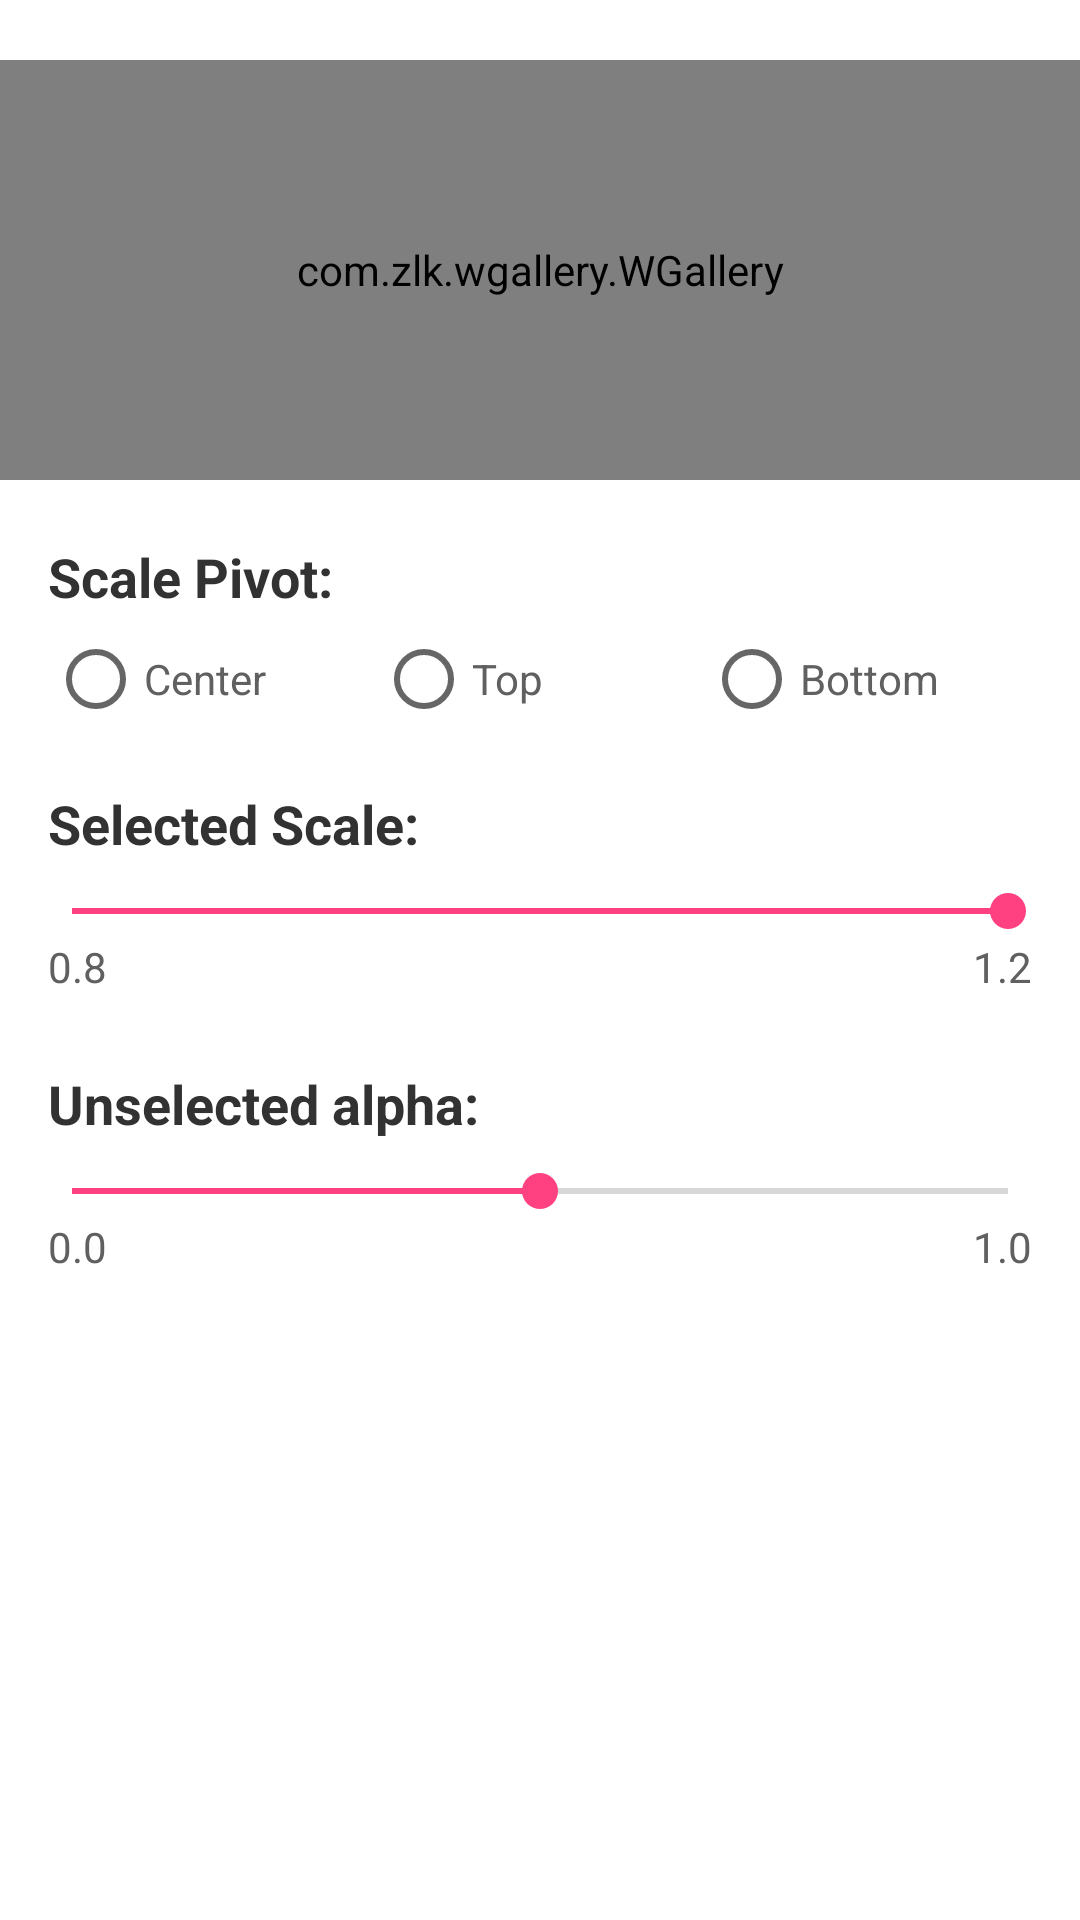

Reconstruct the res/layout file that produces this screen, plus the resources it refers to.
<!-- AndroidManifest.xml: application theme AppTheme -->
<!-- res/layout/activity_wgallery.xml -->
<?xml version="1.0" encoding="utf-8"?>
<LinearLayout xmlns:android="http://schemas.android.com/apk/res/android"
    xmlns:app="http://schemas.android.com/apk/res-auto"
    android:layout_width="match_parent"
    android:layout_height="match_parent"
    android:background="#ffffff"
    android:orientation="vertical"
    android:paddingTop="20dp">

    <com.zlk.wgallery.WGallery
        android:id="@+id/wgallery"
        android:layout_width="match_parent"
        android:layout_height="140dp"
        android:background="#efefef"
        app:wGallery_scalePivot="bottom"
        app:wGallery_selectedScale="1.2"
        app:wGallery_unselectedAlpha="0.5" />

    <TextView
        android:layout_width="match_parent"
        android:layout_height="wrap_content"
        android:layout_marginLeft="16dp"
        android:layout_marginRight="16dp"
        android:layout_marginTop="20dp"
        android:text="Scale Pivot:"
        android:textColor="#323232"
        android:textSize="18sp"
        android:textStyle="bold" />

    <RadioGroup
        android:id="@+id/rg"
        android:layout_width="match_parent"
        android:layout_height="wrap_content"
        android:layout_marginTop="6dp"
        android:orientation="horizontal"
        android:paddingLeft="16dp"
        android:paddingRight="16dp">

        <RadioButton
            android:id="@+id/rbtn1"
            android:layout_width="0dp"
            android:layout_height="wrap_content"
            android:layout_weight="1.0"
            android:text="Center"
            android:textColor="#606060" />

        <RadioButton
            android:id="@+id/rbtn2"
            android:layout_width="0dp"
            android:layout_height="wrap_content"
            android:layout_weight="1.0"
            android:text="Top"
            android:textColor="#606060" />

        <RadioButton
            android:id="@+id/rbtn3"
            android:layout_width="0dp"
            android:layout_height="wrap_content"
            android:layout_weight="1.0"
            android:text="Bottom"
            android:textColor="#606060" />
    </RadioGroup>

    <TextView
        android:layout_width="match_parent"
        android:layout_height="wrap_content"
        android:layout_marginLeft="16dp"
        android:layout_marginRight="16dp"
        android:layout_marginTop="20dp"
        android:text="Selected Scale:"
        android:textColor="#323232"
        android:textSize="18sp"
        android:textStyle="bold" />

    <SeekBar
        android:id="@+id/seekbar1"
        android:layout_width="match_parent"
        android:layout_height="wrap_content"
        android:layout_marginLeft="8dp"
        android:layout_marginRight="8dp"
        android:layout_marginTop="8dp"
        android:max="4"
        android:progress="4" />

    <RelativeLayout
        android:layout_width="match_parent"
        android:layout_height="wrap_content">

        <TextView
            android:layout_width="wrap_content"
            android:layout_height="wrap_content"
            android:layout_marginLeft="16dp"
            android:layout_marginRight="16dp"
            android:text="0.8"
            android:textColor="#606060"
            android:textSize="14sp" />

        <TextView
            android:layout_width="wrap_content"
            android:layout_height="wrap_content"
            android:layout_alignParentRight="true"
            android:layout_marginLeft="16dp"
            android:layout_marginRight="16dp"
            android:text="1.2"
            android:textColor="#606060"
            android:textSize="14sp" />
    </RelativeLayout>

    <TextView
        android:layout_width="match_parent"
        android:layout_height="wrap_content"
        android:layout_marginLeft="16dp"
        android:layout_marginRight="16dp"
        android:layout_marginTop="24dp"
        android:text="Unselected alpha:"
        android:textColor="#323232"
        android:textSize="18sp"
        android:textStyle="bold" />

    <SeekBar
        android:id="@+id/seekbar2"
        android:layout_width="match_parent"
        android:layout_height="wrap_content"
        android:layout_marginLeft="8dp"
        android:layout_marginRight="8dp"
        android:layout_marginTop="8dp"
        android:max="10"
        android:progress="5" />

    <RelativeLayout
        android:layout_width="match_parent"
        android:layout_height="wrap_content">

        <TextView
            android:layout_width="wrap_content"
            android:layout_height="wrap_content"
            android:layout_marginLeft="16dp"
            android:layout_marginRight="16dp"
            android:text="0.0"
            android:textColor="#606060"
            android:textSize="14sp" />

        <TextView
            android:layout_width="wrap_content"
            android:layout_height="wrap_content"
            android:layout_alignParentRight="true"
            android:layout_marginLeft="16dp"
            android:layout_marginRight="16dp"
            android:text="1.0"
            android:textColor="#606060"
            android:textSize="14sp" />
    </RelativeLayout>

</LinearLayout>
<!-- resources referenced by this layout -->
<resources>
  <style name="AppTheme" parent="Theme.AppCompat.Light.NoActionBar">
          
          <item name="android:windowIsTranslucent">true</item>
          <item name="colorPrimary">@color/colorPrimary</item>
          <item name="colorPrimaryDark">@color/colorPrimaryDark</item>
          <item name="colorAccent">@color/colorAccent</item>
          <item name="toolbarStyle">@style/CustomToolbar</item>
          
          <item name="android:windowBackground">@null</item>
      </style>
  <color name="colorPrimary">#3F51B5</color>
  <color name="colorPrimaryDark">#303F9F</color>
  <color name="colorAccent">#FF4081</color>
  <style name="CustomToolbar" parent="Widget.AppCompat.Toolbar">
          <item name="contentInsetStart">0dp</item>
          
      </style>
</resources>
